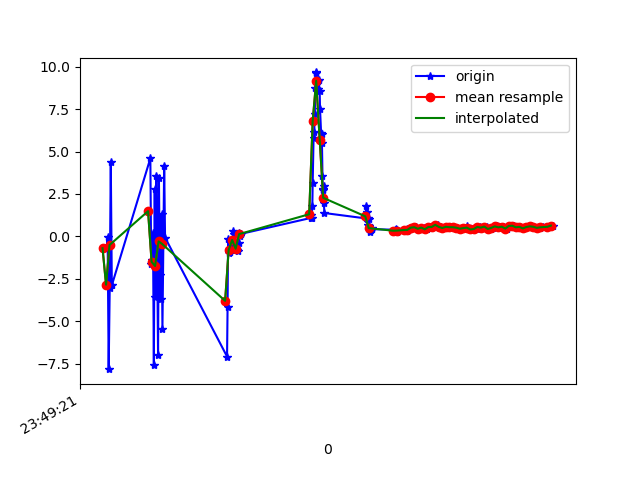

The file beside this chart, header and first rows:
1617666561536, 362198087840510, -0.70236325, -1.5591141, 9.649655
1617666561543, 362198107071280, -0.7024, -1.559, 9.65
1617666561549, 362198126302050, -0.02151, -0.7182, 9.774
1617666561555, 362198145532820, -7.833, -4.577, 3.707
1617666561561, 362198164763590, -3.018, -1.509, 9.201
1617666561567, 362198183994360, 4.374, -1.375, 8.661
1617666561573, 362198203225130, -2.889, -1.477, 9.247
1617666561793, 362198222455900, 4.598, -2.271, 8.351
1617666561798, 362198241686670, -1.635, -1.114, 9.598
1617666561802, 362198260917440, -1.369, -7.28, 6.416
1617666561808, 362198280148210, 0.1725, -0.6996, 9.773
1617666561813, 362198299378980, -7.596, -4.442, 4.314
1617666561818, 362198318609750, 2.78, -0.5753, 9.38
1617666561822, 362198337840520, -3.604, -1.79, 8.936
1617666561827, 362198357071290, 3.559, -3.936, 8.239
1617666561831, 362198376302060, 0.0637, -0.7433, 9.772
1617666561837, 362198395532830, -7.013, -4.073, 5.502
1617666561842, 362198414763600, 3.421, -0.6782, 9.158
1617666561847, 362198433994370, -2.258, -1.375, 9.437
1617666561852, 362198453225140, -3.681, -7.2, 5.536
1617666561857, 362198472455910, 1.322, -0.6022, 9.692
1617666561862, 362198491686680, -5.444, -2.547, 7.741
1617666561872, 362198510917450, 4.169, -1.902, 8.663
1617666561877, 362198530148220, -0.07174, -0.8221, 9.765
1617666562231, 362198549378990, -7.09, -3.366, 5.87
1617666562234, 362198568609760, -4.192, -2.922, 8.362
1617666562237, 362198587840530, -0.1303, -1.294, 9.713
1617666562240, 362198607071300, -0.8339, -1.645, 9.625
1617666562243, 362198626302070, -0.9776, -1.594, 9.62
1617666562247, 362198645532840, -0.9119, -1.433, 9.652
1617666562251, 362198664763610, -0.7828, -1.503, 9.652
1617666562254, 362198683994380, -0.654, -1.813, 9.609
1617666562258, 362198703225150, -0.764, -1.495, 9.655
1617666562263, 362198722455920, -0.316, -0.829, 9.76
1617666562267, 362198741686690, 0.3348, -0.7167, 9.768
1617666562270, 362198760917460, 0.1481, -1.064, 9.741
1617666562274, 362198780148230, -0.4163, -0.5755, 9.774
1617666562278, 362198799379000, -0.8285, 0.3611, 9.758
1617666562282, 362198818609770, -0.7339, -0.3414, 9.767
1617666562286, 362198837840540, -0.8207, -1.597, 9.634
1617666562289, 362198857071310, -0.8316, -1.562, 9.639
1617666562293, 362198876302080, -0.8789, -0.8434, 9.724
1617666562297, 362198895532850, -0.3838, -1.13, 9.727
1617666562301, 362198914763620, 0.2241, -1.6, 9.666
1617666562305, 362198933994390, 0.02872, -1.363, 9.705
1617666562309, 362198953225160, 0.1408, -1.315, 9.71
1617666562708, 362198972455930, 1.079, -1.055, 9.683
1617666562711, 362198991686700, 1.281, -1.615, 9.581
1617666562714, 362199010917470, 1.082, -1.161, 9.671
1617666562718, 362199030148240, 1.763, -1.138, 9.573
1617666562720, 362199049379010, 3.143, -1.637, 9.137
1617666562725, 362199068609780, 5.775, -1.139, 7.835
1617666562729, 362199087840550, 6.173, -0.7258, 7.577
1617666562732, 362199107071320, 7.216, -0.2665, 6.625
1617666562735, 362199126302090, 8.734, 0.07283, 4.444
1617666562738, 362199145532860, 9.662, 0.6167, 1.52
1617666562741, 362199164763630, 9.648, 1.708, 0.1885
1617666562745, 362199183994400, 9.13, 3.064, 1.818
1617666562748, 362199203225170, 8.708, 4.045, 1.96
1617666562752, 362199222455940, 9.152, 3.447, 0.6234
1617666562755, 362199241686710, 9.204, 2.514, 2.237
... 79 more rows
